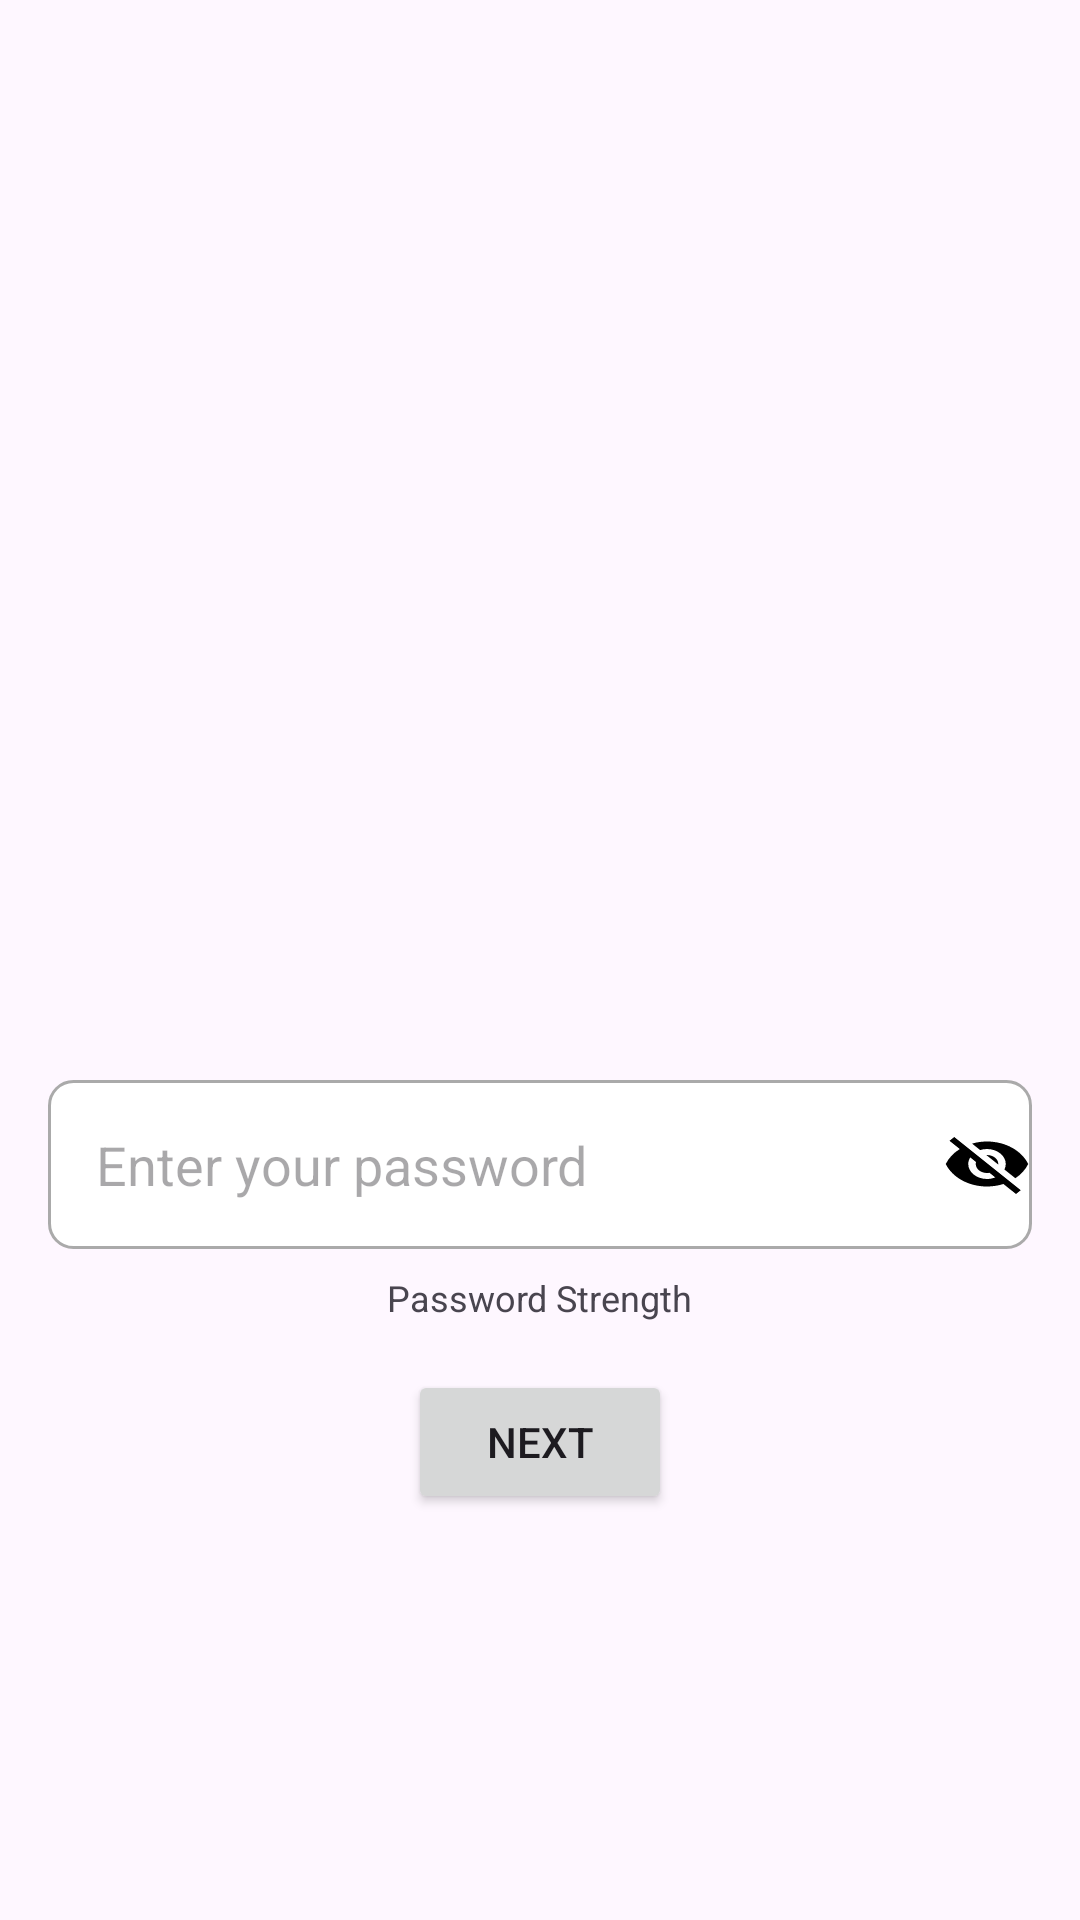

Produce the Android XML layout that renders to this screen, including the resource entries it uses.
<!-- AndroidManifest.xml: application theme Theme.GPSTracker -->
<!-- res/layout/activity_password.xml -->
<?xml version="1.0" encoding="utf-8"?>
<androidx.constraintlayout.widget.ConstraintLayout
    xmlns:android="http://schemas.android.com/apk/res/android"
    xmlns:app="http://schemas.android.com/apk/res-auto"
    xmlns:tools="http://schemas.android.com/tools"
    android:layout_width="match_parent"
    android:layout_height="match_parent"
    tools:context=".PasswordActivity">

    <EditText
        android:id="@+id/editTextTextPassword2"
        android:layout_width="0dp"
        android:layout_height="wrap_content"
        android:layout_marginStart="16dp"
        android:layout_marginTop="360dp"
        android:layout_marginEnd="16dp"
        android:background="@drawable/edit_text_background"
        android:hint="Enter your password"
        android:inputType="textPassword"
        android:padding="16dp"
        app:layout_constraintEnd_toEndOf="parent"
        app:layout_constraintStart_toStartOf="parent"
        app:layout_constraintTop_toTopOf="parent" />

    <TextView
        android:id="@+id/password_strength_textview"
        android:layout_width="wrap_content"
        android:layout_height="wrap_content"
        android:layout_marginTop="8dp"
        android:text="Password Strength"
        android:textSize="12sp"
        app:layout_constraintEnd_toEndOf="parent"
        app:layout_constraintStart_toStartOf="parent"
        app:layout_constraintTop_toBottomOf="@id/editTextTextPassword2" />

    <ImageView
        android:id="@+id/password_toggle"
        android:layout_width="wrap_content"
        android:layout_height="wrap_content"
        android:layout_marginTop="16dp"
        android:layout_marginEnd="16dp"
        android:contentDescription="Toggle Password Visibility"
        android:src="@drawable/ic_visibility_off"
        app:layout_constraintEnd_toEndOf="parent"
        app:layout_constraintTop_toTopOf="@id/editTextTextPassword2" />

    <Button
        android:id="@+id/next_button"
        android:layout_width="wrap_content"
        android:layout_height="wrap_content"
        android:layout_marginTop="16dp"
        android:onClick="goToNameActivity"
        android:text="Next"
        app:layout_constraintEnd_toEndOf="parent"
        app:layout_constraintStart_toStartOf="parent"
        app:layout_constraintTop_toBottomOf="@id/password_strength_textview"
        tools:ignore="OnClick" />

</androidx.constraintlayout.widget.ConstraintLayout>
<!-- resources referenced by this layout -->
<resources>
  <!-- drawable edit_text_background (drawable) -->
  <shape xmlns:android="http://schemas.android.com/apk/res/android">
      <solid android:color="@android:color/white" />
      <stroke android:width="1dp" android:color="@android:color/darker_gray" />
      <corners android:radius="8dp" />
      <padding android:left="10dp" android:top="10dp" android:right="10dp" android:bottom="10dp" />
      <solid android:color="@android:color/white" />
      <corners android:radius="8dp" />
      <stroke android:width="1dp" android:color="@android:color/darker_gray" />
  </shape>
  <!-- drawable ic_visibility_off (drawable) -->
  <vector xmlns:android="http://schemas.android.com/apk/res/android"
      android:width="30dp"
      android:height="24dp"
      android:viewportHeight="24.0"
      android:viewportWidth="24.0">
      <path
          android:fillColor="#FF000000"
          android:pathData="M12,7c2.76,0 5,2.24 5,5 0,0.65 -0.13,1.26 -0.36,1.83l2.92,2.92c1.51,-1.26 2.7,-2.89 3.43,-4.75 -1.73,-4.39 -6,-7.5 -11,-7.5 -1.4,0 -2.74,0.25 -3.98,0.7l2.16,2.16C10.74,7.13 11.35,7 12,7zM2,4.27l2.28,2.28 0.46,0.46C3.08,8.3 1.78,10.02 1,12c1.73,4.39 6,7.5 11,7.5 1.55,0 3.03,-0.3 4.38,-0.84l0.42,0.42L19.73,22 21,20.73 3.27,3 2,4.27zM7.53,9.8l1.55,1.55c-0.05,0.21 -0.08,0.43 -0.08,0.65 0,1.66 1.34,3 3,3 0.22,0 0.44,-0.03 0.65,-0.08l1.55,1.55c-0.67,0.33 -1.41,0.53 -2.2,0.53 -2.76,0 -5,-2.24 -5,-5 0,-0.79 0.2,-1.53 0.53,-2.2zM11.84,9.02l3.15,3.15 0.02,-0.16c0,-1.66 -1.34,-3 -3,-3l-0.17,0.01z"/>
  </vector>
  <style name="Theme.GPSTracker" parent="Theme.AppCompat.Light.DarkActionBar">
          <item name="colorPrimary">@color/colorPrimary</item>
          <item name="colorPrimaryDark">@color/colorPrimaryDark</item>
          <item name="colorAccent">@color/colorAccent</item>
          <item name="windowActionBar">false</item>
          <item name="windowNoTitle">true</item>
      </style>
  <color name="colorPrimary">#6200EE</color>
  <color name="colorPrimaryDark">#3700B3</color>
  <color name="colorAccent">#03DAC5</color>
</resources>
